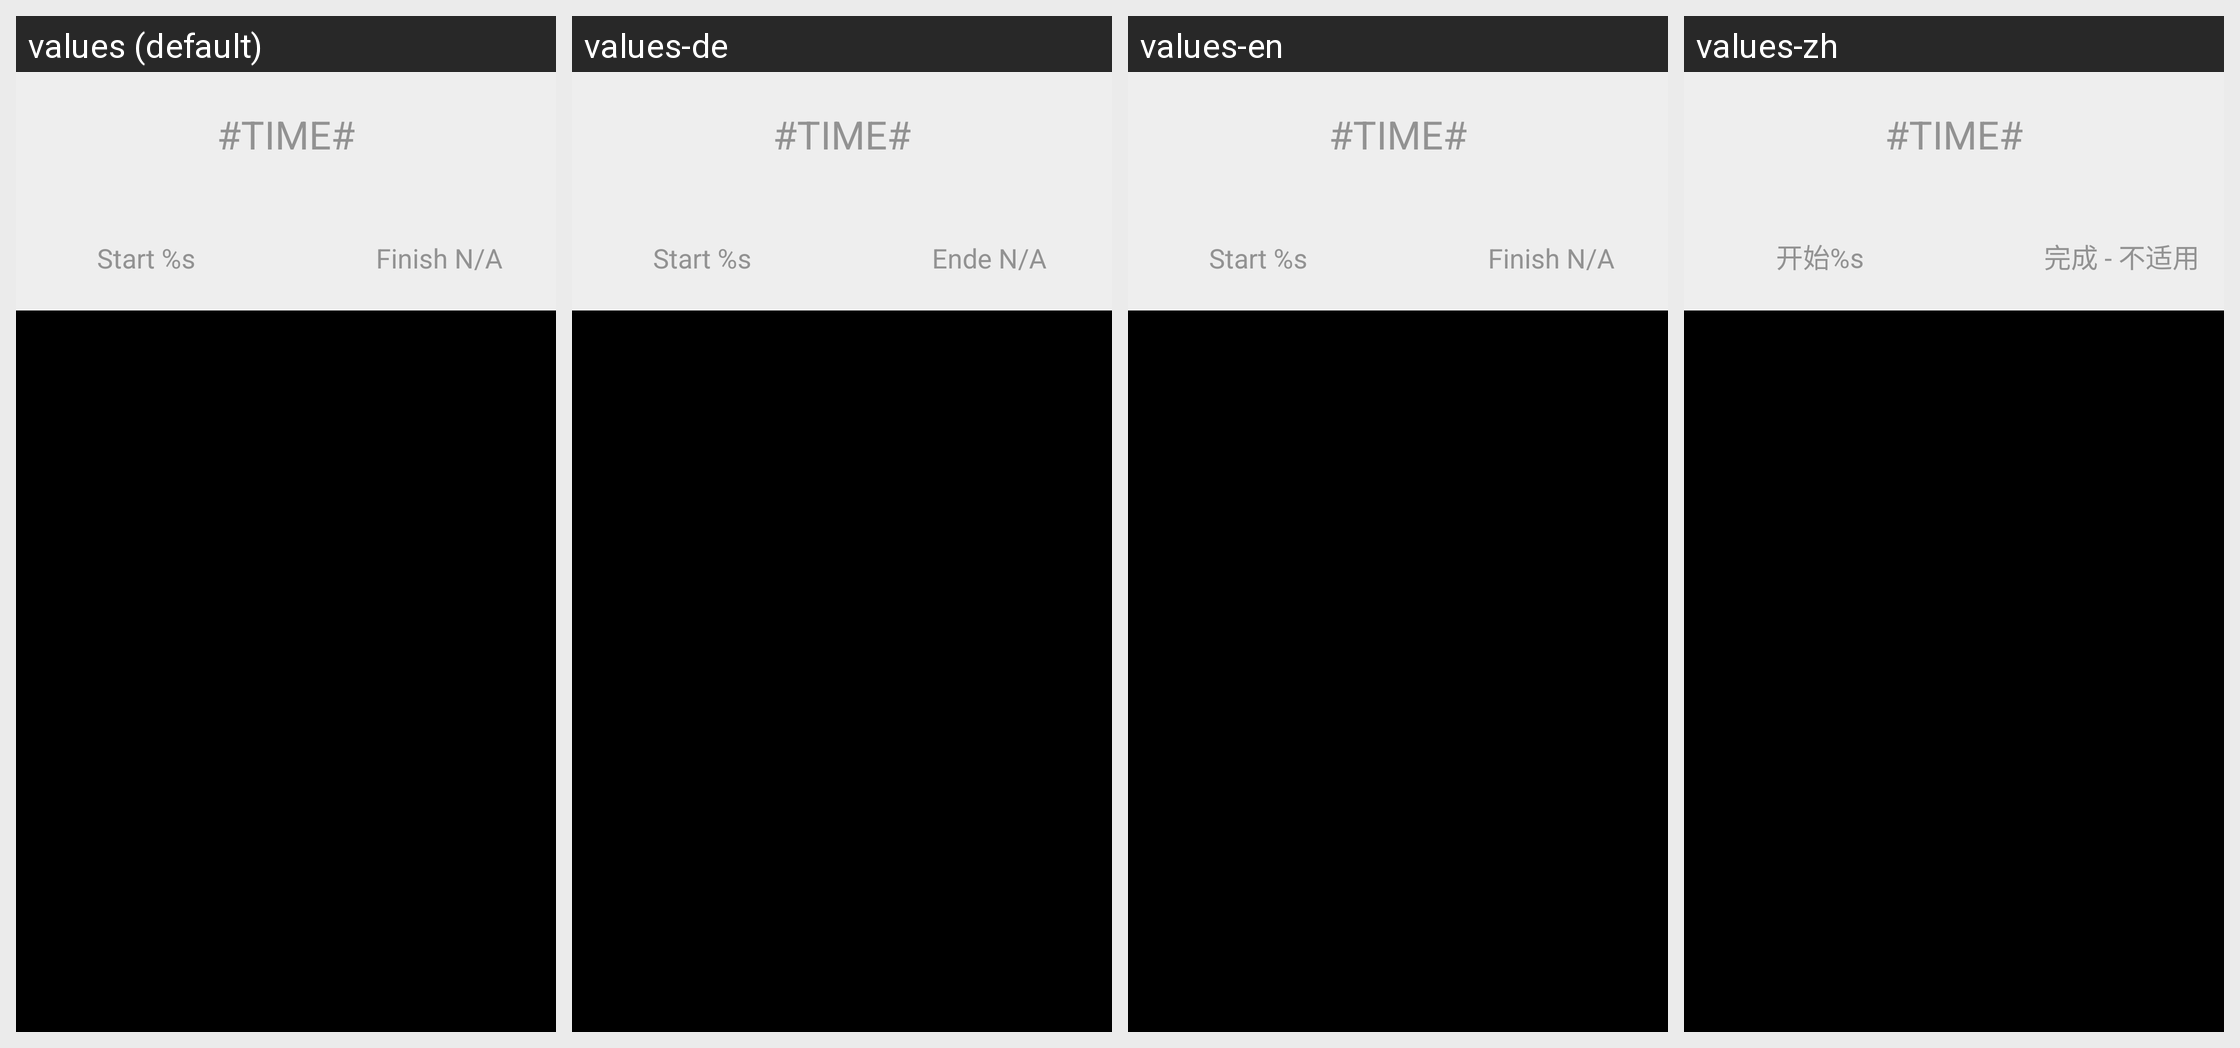

For this localized Android screen grid, give each drawn string resource with its value in every locale shown.
Android screen res/layout/welcome_fragment.xml rendered under 4 locales, left to right: values (default), values-de, values-en, values-zh. Device: Nexus 5 (rendered at 1080×1920; each locale shown at half size, 540×960, under a caption strip naming it); theme AppTheme.
Other locales in the repository, not shown: values-cs, values-da, values-es, values-fr, values-it, values-ja, values-pt, values-ru, values-sl.
Strings drawn on this screen, with the default value and each locale's value (text and hints the layout hard-codes, and strings that could not be matched under every locale, appear in the picture but are not listed):

time
  values: #TIME#
  values-de: #TIME#
  values-en: #TIME#
  values-zh: #TIME#

time_start
  values: Start %s
  values-de: Start %s
  values-en: Start %s
  values-zh: 开始%s

time_finish
  values: Finish N/A
  values-de: Ende N/A
  values-en: Finish N/A
  values-zh: 完成 - 不适用
